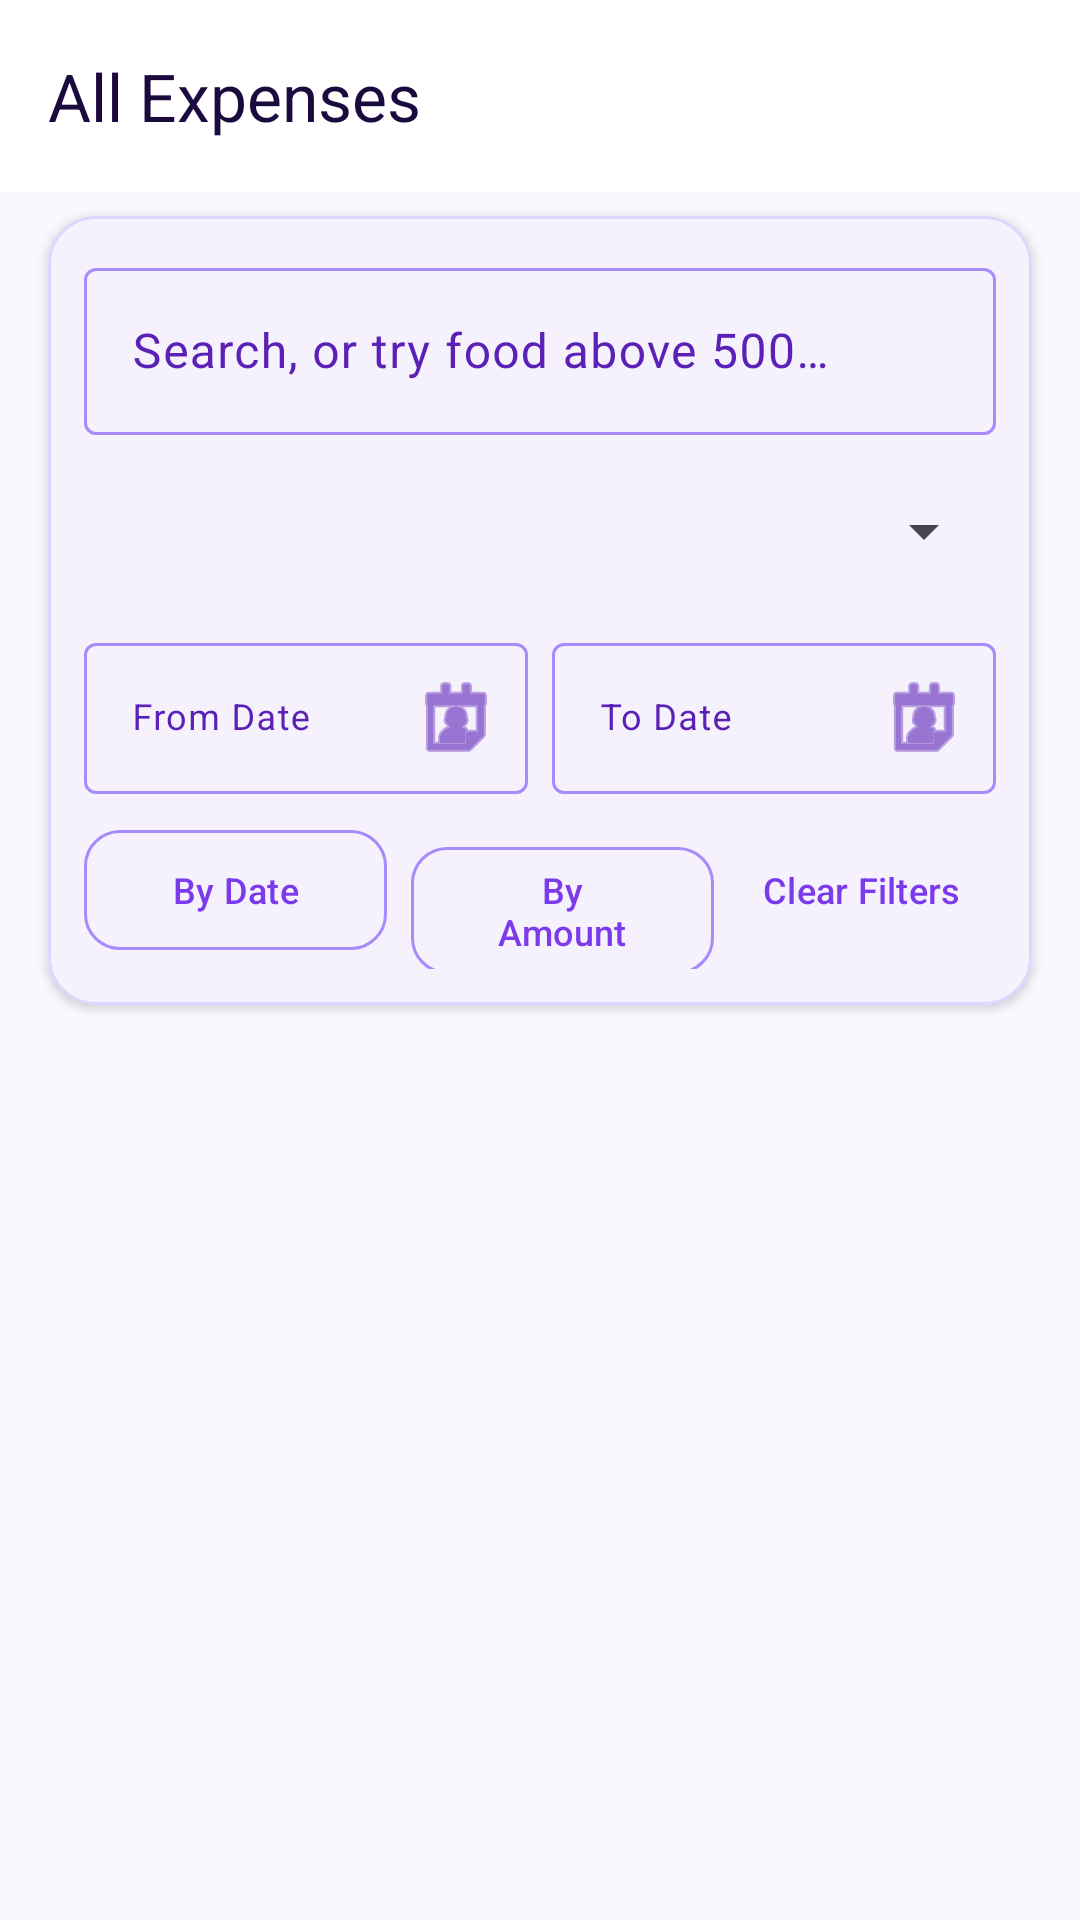

Layout XML and referenced resources for this Android screen:
<!-- AndroidManifest.xml: application theme Theme.ExpenseManager -->
<!-- res/layout/activity_expense_list.xml -->
<?xml version="1.0" encoding="utf-8"?>
<androidx.coordinatorlayout.widget.CoordinatorLayout
    xmlns:android="http://schemas.android.com/apk/res/android"
    xmlns:app="http://schemas.android.com/apk/res-auto"
    android:layout_width="match_parent"
    android:layout_height="match_parent"
    android:background="?android:attr/colorBackground">

    <com.google.android.material.appbar.AppBarLayout
        android:id="@+id/appBar"
        android:layout_width="match_parent"
        android:layout_height="wrap_content"
        android:background="?attr/colorSurface"
        app:elevation="0dp">

        <com.google.android.material.appbar.MaterialToolbar
            android:id="@+id/toolbar"
            android:layout_width="match_parent"
            android:layout_height="?attr/actionBarSize"
            android:background="?attr/colorSurface"
            app:title="@string/expense_list"
            app:titleTextColor="?attr/colorOnSurface" />
    </com.google.android.material.appbar.AppBarLayout>

    
    <LinearLayout
        android:layout_width="match_parent"
        android:layout_height="match_parent"
        android:orientation="vertical"
        app:layout_behavior="@string/appbar_scrolling_view_behavior">

        
        <com.google.android.material.card.MaterialCardView
            android:layout_width="match_parent"
            android:layout_height="wrap_content"
            android:layout_marginStart="@dimen/screen_padding"
            android:layout_marginTop="@dimen/spacing_sm"
            android:layout_marginEnd="@dimen/screen_padding"
            android:layout_marginBottom="@dimen/spacing_sm"
            app:cardBackgroundColor="?attr/colorSurface"
            app:cardCornerRadius="@dimen/card_corner_radius"
            app:cardElevation="@dimen/card_elevation">

            <LinearLayout
                android:layout_width="match_parent"
                android:layout_height="wrap_content"
                android:orientation="vertical"
                android:padding="@dimen/spacing_md">

                
                <com.google.android.material.textfield.TextInputLayout
                    style="@style/Widget.Material3.TextInputLayout.OutlinedBox"
                    android:layout_width="match_parent"
                    android:layout_height="wrap_content"
                    android:layout_marginBottom="@dimen/spacing_sm"
                    android:hint="@string/search_hint">

                    <com.google.android.material.textfield.TextInputEditText
                        android:id="@+id/etSearch"
                        android:layout_width="match_parent"
                        android:layout_height="wrap_content"
                        android:imeOptions="actionSearch"
                        android:inputType="text"
                        android:singleLine="true" />
                </com.google.android.material.textfield.TextInputLayout>

                
                <Spinner
                    android:id="@+id/spinnerCategory"
                    android:layout_width="match_parent"
                    android:layout_height="48dp"
                    android:layout_marginBottom="@dimen/spacing_sm" />

                
                <LinearLayout
                    android:layout_width="match_parent"
                    android:layout_height="wrap_content"
                    android:layout_marginBottom="@dimen/spacing_sm"
                    android:orientation="horizontal">

                    <com.google.android.material.textfield.TextInputLayout
                        style="@style/Widget.Material3.TextInputLayout.OutlinedBox"
                        android:layout_width="0dp"
                        android:layout_height="wrap_content"
                        android:layout_marginEnd="4dp"
                        android:layout_weight="1"
                        android:hint="@string/from_date"
                        app:endIconDrawable="@android:drawable/ic_menu_my_calendar"
                        app:endIconMode="custom">

                        <com.google.android.material.textfield.TextInputEditText
                            android:id="@+id/etFromDate"
                            android:layout_width="match_parent"
                            android:layout_height="wrap_content"
                            android:clickable="true"
                            android:cursorVisible="false"
                            android:focusable="true"
                            android:focusableInTouchMode="false"
                            android:inputType="none"
                            android:singleLine="true"
                            android:textSize="12sp" />
                    </com.google.android.material.textfield.TextInputLayout>

                    <com.google.android.material.textfield.TextInputLayout
                        style="@style/Widget.Material3.TextInputLayout.OutlinedBox"
                        android:layout_width="0dp"
                        android:layout_height="wrap_content"
                        android:layout_marginStart="4dp"
                        android:layout_weight="1"
                        android:hint="@string/to_date"
                        app:endIconDrawable="@android:drawable/ic_menu_my_calendar"
                        app:endIconMode="custom">

                        <com.google.android.material.textfield.TextInputEditText
                            android:id="@+id/etToDate"
                            android:layout_width="match_parent"
                            android:layout_height="wrap_content"
                            android:clickable="true"
                            android:cursorVisible="false"
                            android:focusable="true"
                            android:focusableInTouchMode="false"
                            android:inputType="none"
                            android:singleLine="true"
                            android:textSize="12sp" />
                    </com.google.android.material.textfield.TextInputLayout>
                </LinearLayout>

                
                <LinearLayout
                    android:layout_width="match_parent"
                    android:layout_height="wrap_content"
                    android:orientation="horizontal">

                    <com.google.android.material.button.MaterialButton
                        android:id="@+id/btnSortDate"
                        style="@style/Widget.Material3.Button.OutlinedButton"
                        android:layout_width="0dp"
                        android:layout_height="wrap_content"
                        android:layout_marginEnd="@dimen/spacing_xs"
                        android:layout_weight="1"
                        android:text="@string/sort_date"
                        android:textSize="@dimen/text_label"
                        app:cornerRadius="@dimen/button_corner_radius" />

                    <com.google.android.material.button.MaterialButton
                        android:id="@+id/btnSortAmount"
                        style="@style/Widget.Material3.Button.OutlinedButton"
                        android:layout_width="0dp"
                        android:layout_height="wrap_content"
                        android:layout_marginStart="@dimen/spacing_xs"
                        android:layout_marginEnd="@dimen/spacing_xs"
                        android:layout_weight="1"
                        android:text="@string/sort_amount"
                        android:textSize="@dimen/text_label"
                        app:cornerRadius="@dimen/button_corner_radius" />

                    <com.google.android.material.button.MaterialButton
                        android:id="@+id/btnClearFilters"
                        style="@style/Widget.Material3.Button.TextButton"
                        android:layout_width="wrap_content"
                        android:layout_height="wrap_content"
                        android:text="@string/clear_filters"
                        android:textSize="@dimen/text_label"
                        app:cornerRadius="@dimen/button_corner_radius" />
                </LinearLayout>
            </LinearLayout>
        </com.google.android.material.card.MaterialCardView>

        
        <LinearLayout
            android:id="@+id/llEmptyState"
            android:layout_width="match_parent"
            android:layout_height="0dp"
            android:layout_weight="1"
            android:gravity="center"
            android:orientation="vertical"
            android:padding="@dimen/spacing_xxl"
            android:visibility="gone">

            <ImageView
                android:layout_width="120dp"
                android:layout_height="120dp"
                android:contentDescription="Empty"
                android:src="@drawable/ic_empty_state" />

            <TextView
                android:layout_width="wrap_content"
                android:layout_height="wrap_content"
                android:layout_marginTop="@dimen/spacing_lg"
                android:gravity="center"
                android:text="@string/empty_expenses_title"
                android:textColor="?attr/colorOnSurface"
                android:textSize="@dimen/text_title"
                android:textStyle="bold" />

            <TextView
                android:id="@+id/tvEmpty"
                android:layout_width="wrap_content"
                android:layout_height="wrap_content"
                android:layout_marginTop="@dimen/spacing_sm"
                android:gravity="center"
                android:lineSpacingMultiplier="1.4"
                android:text="@string/empty_expenses_subtitle"
                android:textColor="?attr/colorOnSurfaceVariant"
                android:textSize="@dimen/text_body_small" />
        </LinearLayout>

        
        <androidx.recyclerview.widget.RecyclerView
            android:id="@+id/rvExpenses"
            android:layout_width="match_parent"
            android:layout_height="0dp"
            android:layout_weight="1"
            android:clipToPadding="false"
            android:paddingBottom="@dimen/spacing_lg"
            android:paddingHorizontal="@dimen/screen_padding" />

    </LinearLayout>

</androidx.coordinatorlayout.widget.CoordinatorLayout>
<!-- resources referenced by this layout -->
<resources>
  <dimen name="button_corner_radius">12dp</dimen>
  <dimen name="card_corner_radius">16dp</dimen>
  <dimen name="card_elevation">2dp</dimen>
  <dimen name="screen_padding">16dp</dimen>
  <dimen name="spacing_lg">16dp</dimen>
  <dimen name="spacing_md">12dp</dimen>
  <dimen name="spacing_sm">8dp</dimen>
  <dimen name="spacing_xs">4dp</dimen>
  <dimen name="spacing_xxl">32dp</dimen>
  <dimen name="text_body_small">13sp</dimen>
  <dimen name="text_label">12sp</dimen>
  <dimen name="text_title">18sp</dimen>
  <!-- drawable ic_empty_state (drawable) -->
  <?xml version="1.0" encoding="utf-8"?>
  <vector xmlns:android="http://schemas.android.com/apk/res/android"
      android:width="120dp"
      android:height="120dp"
      android:viewportWidth="24"
      android:viewportHeight="24">
      
      <path
          android:fillColor="#E2E8F0"
          android:pathData="M12,2C6.48,2 2,6.48 2,12s4.48,10 10,10 10,-4.48 10,-10S17.52,2 12,2z" />
      
      <path
          android:fillColor="#94A3B8"
          android:pathData="M19,8h-1L18,7c0,-1.66 -1.34,-3 -3,-3L5,4C3.34,4 2,5.34 2,7v10c0,1.66 1.34,3 3,3h14c1.66,0 3,-1.34 3,-3v-6c0,-1.66 -1.34,-3 -3,-3zM4,7c0,-0.55 0.45,-1 1,-1h10c0.55,0 1,0.45 1,1v1L4,8L4,7zM19,17L5,17c-0.55,0 -1,-0.45 -1,-1v-6h16v6c0,0.55 -0.45,1 -1,1z" />
      
      <path
          android:fillColor="#4ADE80"
          android:pathData="M16.5,13.5m-1.5,0a1.5,1.5 0,1 1,3 0a1.5,1.5 0,1 1,-3 0" />
  </vector>
  <string name="clear_filters">Clear Filters</string>
  <string name="empty_expenses_subtitle">Start tracking your spending by adding your first expense.</string>
  <string name="empty_expenses_title">No Expenses Found</string>
  <string name="expense_list">All Expenses</string>
  <string name="from_date">From Date</string>
  <string name="search_hint">Search, or try "food above 500"…</string>
  <string name="sort_amount">By Amount</string>
  <string name="sort_date">By Date</string>
  <string name="to_date">To Date</string>
  <color name="md3_primary">#7C3AED</color>
  <color name="md3_on_primary">#FFFFFF</color>
  <color name="md3_primary_container">#EDE9FE</color>
  <color name="md3_on_primary_container">#2E1065</color>
  <color name="md3_secondary">#D97706</color>
  <color name="md3_on_secondary">#FFFFFF</color>
  <color name="md3_secondary_container">#FEF3C7</color>
  <color name="md3_on_secondary_container">#451A03</color>
  <color name="md3_tertiary">#0EA5E9</color>
  <color name="md3_on_tertiary">#FFFFFF</color>
  <color name="md3_tertiary_container">#E0F2FE</color>
  <color name="md3_on_tertiary_container">#0C4A6E</color>
  <color name="md3_error">#DC2626</color>
  <color name="md3_on_error">#FFFFFF</color>
  <color name="md3_error_container">#FEE2E2</color>
  <color name="md3_on_error_container">#7F1D1D</color>
  <color name="md3_background">#FAF8FF</color>
  <color name="md3_on_background">#1A0A3D</color>
  <color name="md3_surface">#FFFFFF</color>
  <color name="md3_on_surface">#1A0A3D</color>
  <color name="md3_surface_variant">#EDE9FE</color>
  <color name="md3_on_surface_variant">#5B21B6</color>
  <color name="md3_outline">#A78BFA</color>
  <color name="md3_outline_variant">#DDD6FE</color>
</resources>
